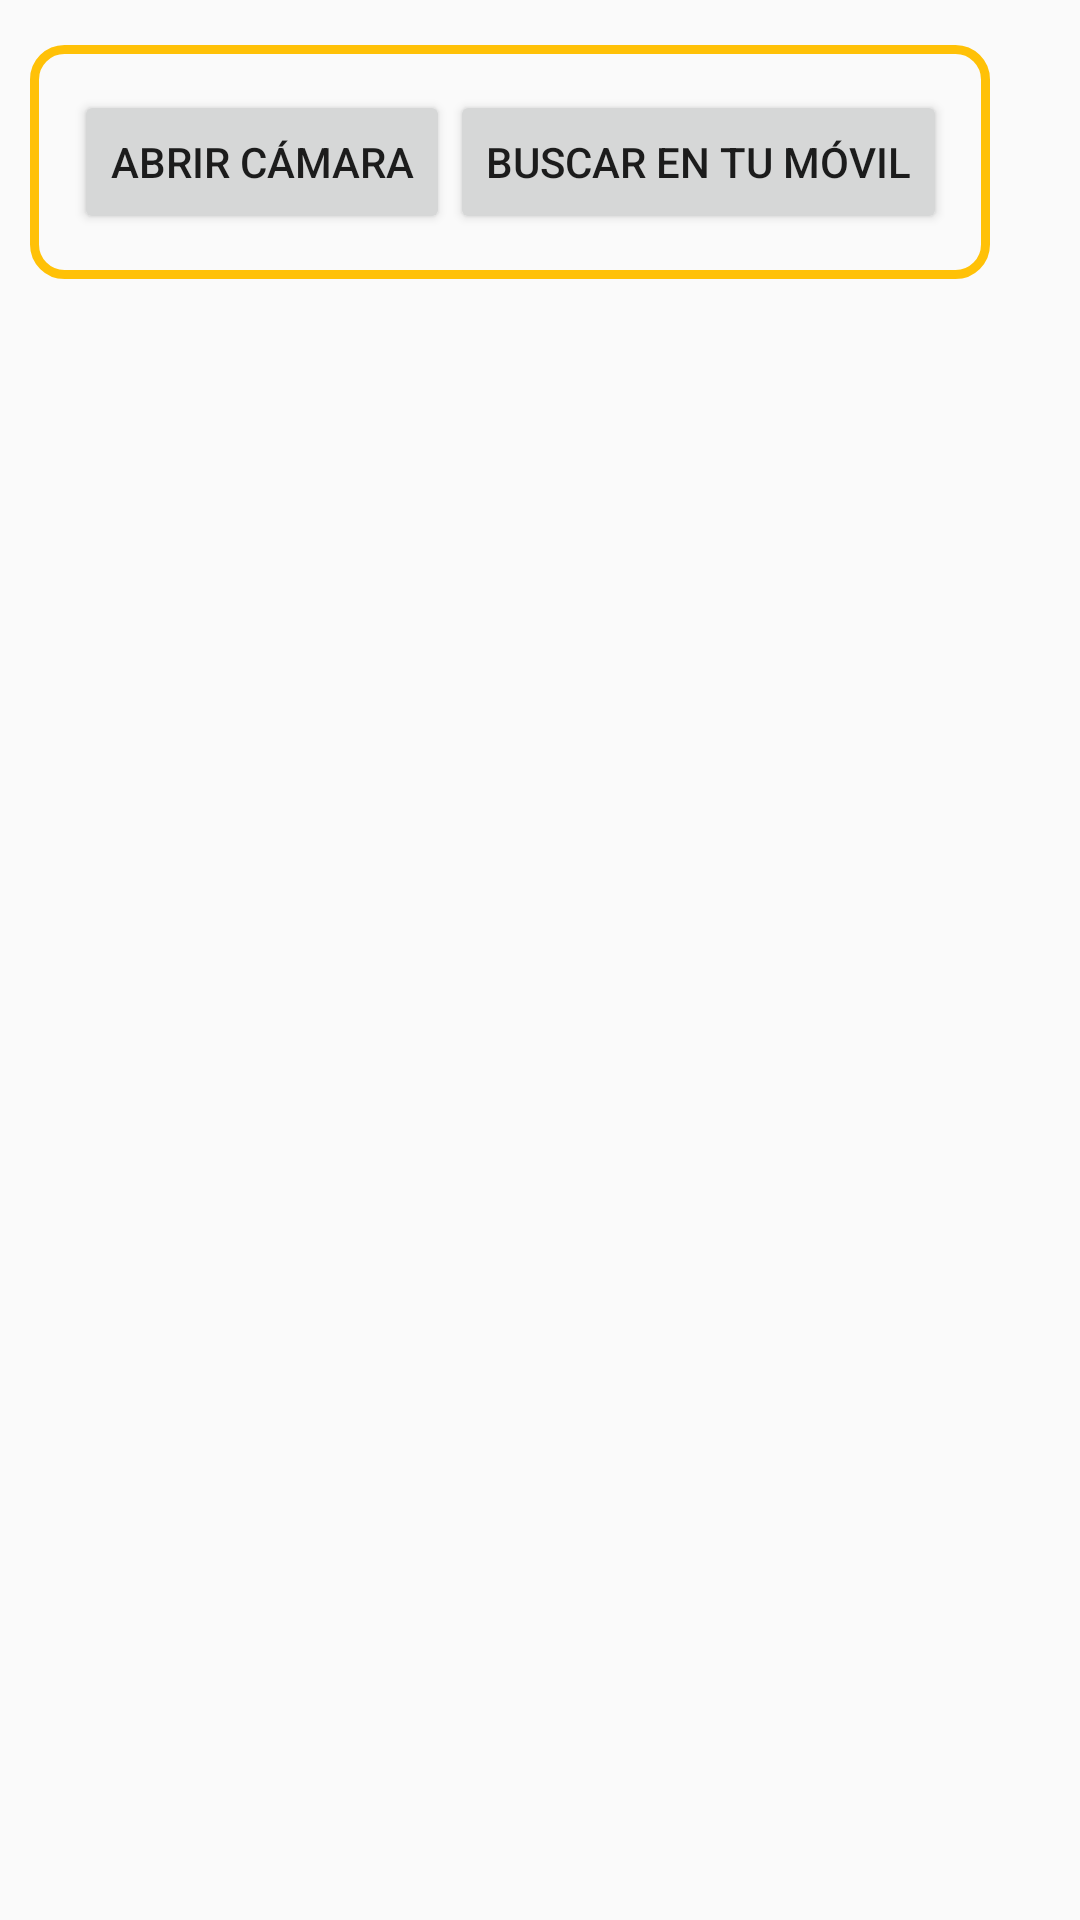

Reconstruct the res/layout file that produces this screen, plus the resources it refers to.
<!-- AndroidManifest.xml: application theme AppTheme -->
<!-- res/layout/dialog_photo.xml -->
<?xml version="1.0" encoding="utf-8"?>
<LinearLayout xmlns:android="http://schemas.android.com/apk/res/android"
    android:orientation="horizontal" android:layout_width="match_parent"
    android:layout_height="match_parent"
    android:baselineAligned="false"
    android:paddingTop="15dp">
    <TableLayout android:id="@+id/editContent2"
        android:layout_width="320dp"
        android:layout_height="78dp"
        android:layout_margin="10dp"
        android:background="@drawable/border"
        android:padding="15dp"
        android:layout_gravity="center_horizontal"
        android:layout_marginTop="15dp">
<TableRow android:id="@+id/rowButtonPhotoDialog"
    android:layout_width="fill_parent"
    android:layout_height="wrap_content"
    android:gravity="center_vertical|center_horizontal">
    <Button
        android:id="@+id/btnCamera"
        android:layout_height="wrap_content"
        android:layout_width="wrap_content"
        android:text="Abrir cámara"
        android:layout_gravity="center_horizontal" />
    <Button
        android:id="@+id/btnGallery"
        android:layout_height="wrap_content"
        android:layout_width="wrap_content"
        android:text="Buscar en tu móvil"
        android:layout_gravity="center_horizontal" />
</TableRow>
    </TableLayout>
</LinearLayout>
<!-- resources referenced by this layout -->
<resources>
  <!-- drawable border (drawable) -->
  <?xml version="1.0" encoding="utf-8"?>
  <shape xmlns:android="http://schemas.android.com/apk/res/android"
      android:shape="rectangle">
      <stroke android:width="3dp"
              android:color="@color/colorAccent"/>
      <padding android:bottom="3dp"
               android:left="3dp"
              android:right="3dp"
              android:top="3dp"
              />
  
      <corners android:radius="10dp"/>
  </shape>
  <style name="AppTheme" parent="Theme.AppCompat.Light.DarkActionBar">
          
          <item name="colorPrimary">@color/colorPrimary</item>
          <item name="colorPrimaryDark">@color/colorPrimaryDark</item>
          <item name="colorAccent">@color/colorAccent</item>
      </style>
  <color name="colorAccent">#FFC107</color>
  <color name="colorPrimary">#FFC107</color>
  <color name="colorPrimaryDark">#FFA000</color>
</resources>
